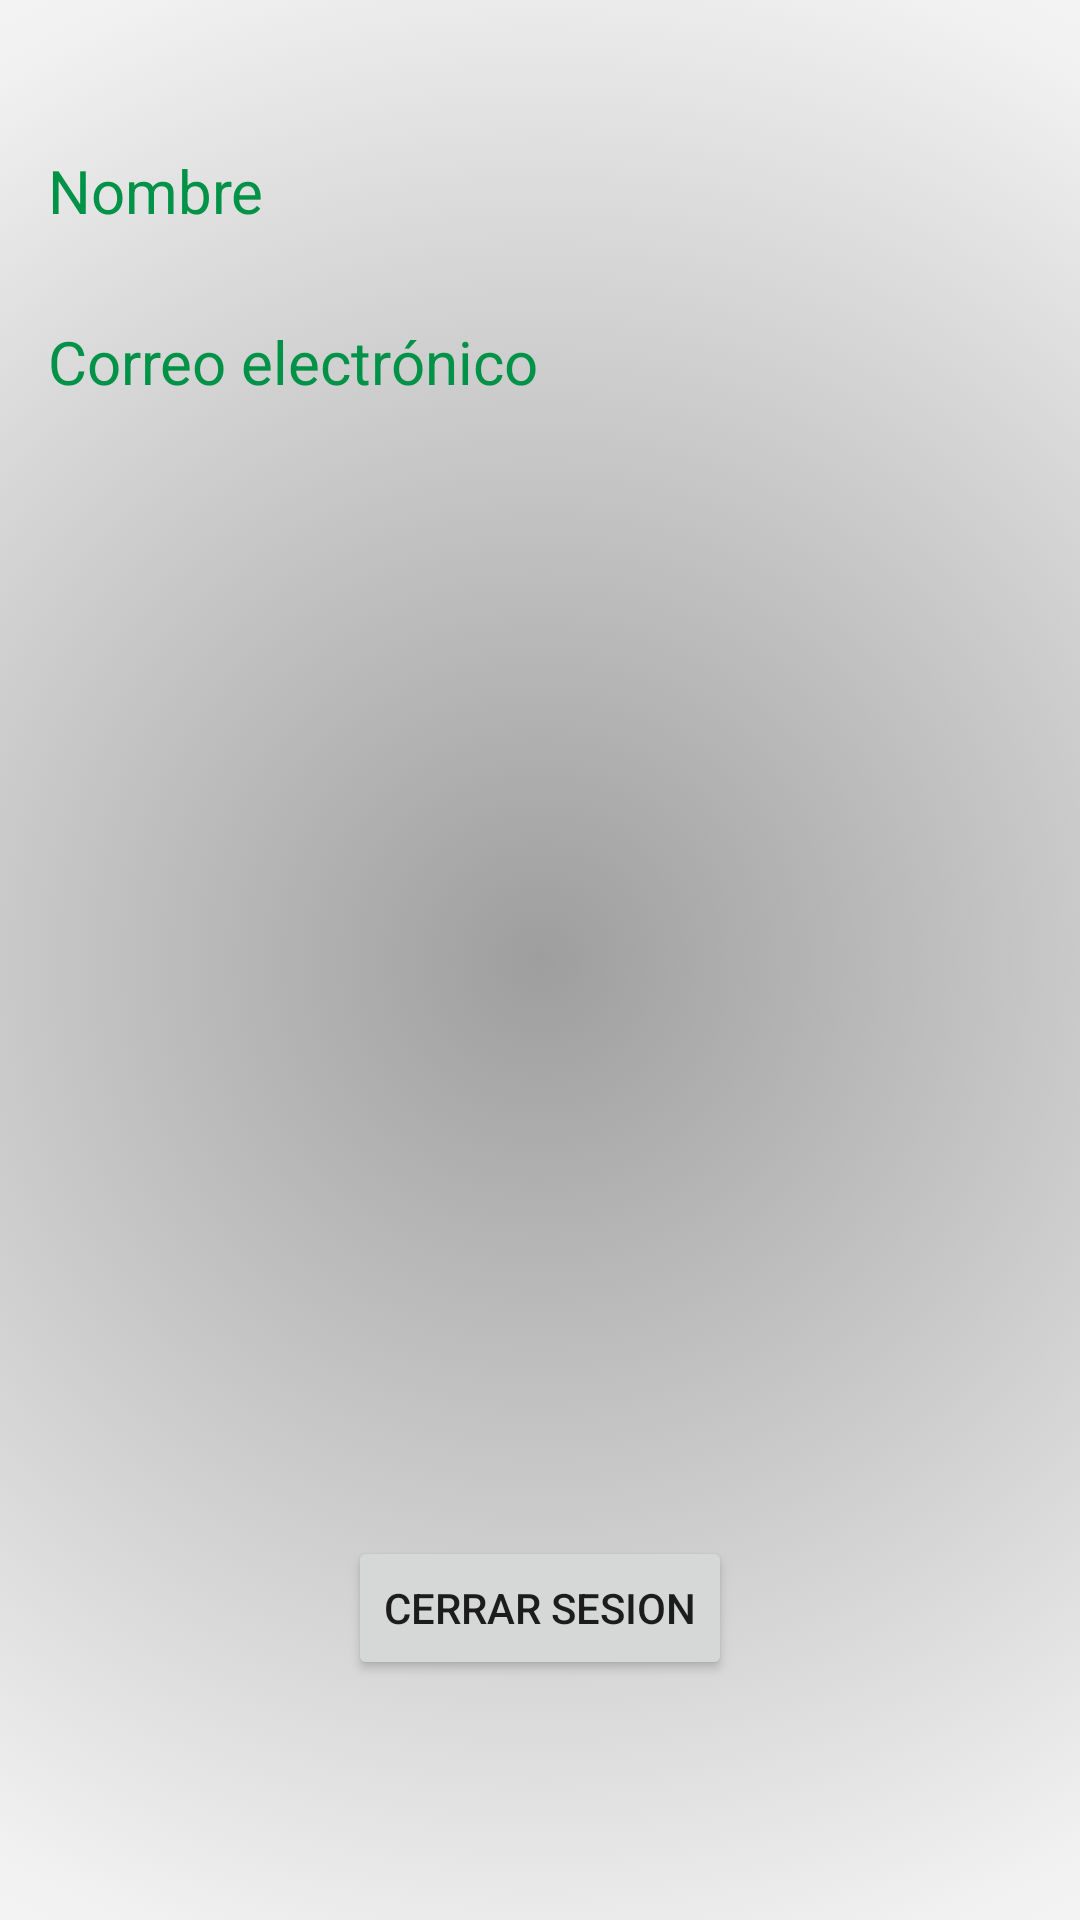

Produce the Android XML layout that renders to this screen, including the resource entries it uses.
<!-- AndroidManifest.xml: application theme Theme.Pizzeria -->
<!-- res/layout/fragment_user_profile.xml -->
<?xml version="1.0" encoding="utf-8"?>
<androidx.constraintlayout.widget.ConstraintLayout
    xmlns:android="http://schemas.android.com/apk/res/android"
    xmlns:app="http://schemas.android.com/apk/res-auto"
    xmlns:tools="http://schemas.android.com/tools"
    android:layout_width="match_parent"
    android:layout_height="match_parent"
    android:background="@drawable/background"
    tools:context=".UserProfileFragment">


    <TextView
        android:id="@+id/userName"
        android:layout_width="0dp"
        android:layout_height="wrap_content"
        android:layout_marginStart="16dp"
        android:layout_marginTop="50dp"
        android:layout_marginEnd="16dp"
        android:text="@string/nameForm"
        android:textColor="@color/green"
        android:textSize="20sp"
        app:layout_constraintEnd_toEndOf="parent"
        app:layout_constraintStart_toStartOf="parent"
        app:layout_constraintTop_toTopOf="parent" />


    <TextView
        android:id="@+id/emailUser"
        android:layout_width="0dp"
        android:layout_height="wrap_content"
        android:layout_marginStart="16dp"
        android:layout_marginTop="30dp"
        android:layout_marginEnd="16dp"
        android:text="@string/email"
        android:textColor="@color/green"
        android:textSize="20sp"
        app:layout_constraintEnd_toEndOf="parent"
        app:layout_constraintStart_toStartOf="parent"
        app:layout_constraintTop_toBottomOf="@+id/userName" />


    <ImageView
        android:id="@+id/fotoUser"
        android:layout_width="200dp"
        android:layout_height="200dp"
        android:layout_marginTop="28dp"
        app:layout_constraintEnd_toStartOf="@+id/btnPapelera"
        app:layout_constraintStart_toStartOf="parent"
        app:layout_constraintTop_toBottomOf="@+id/emailUser"
        tools:src="@tools:sample/avatars" />

    <Button
        android:id="@+id/btnEliminar"
        android:layout_width="wrap_content"
        android:layout_height="wrap_content"
        android:layout_marginTop="54dp"
        android:layout_marginBottom="67dp"
        android:text="@string/delete"
        app:layout_constraintBottom_toBottomOf="parent"
        app:layout_constraintEnd_toEndOf="parent"
        app:layout_constraintStart_toStartOf="parent"
        app:layout_constraintTop_toBottomOf="@+id/btnCerrar" />

    <Button
        android:id="@+id/btnCerrar"
        android:layout_width="wrap_content"
        android:layout_height="wrap_content"
        android:layout_marginTop="150dp"
        android:text="@string/cerrar"
        app:layout_constraintEnd_toEndOf="parent"
        app:layout_constraintStart_toStartOf="parent"
        app:layout_constraintTop_toBottomOf="@+id/fotoUser" />

    <ImageView
        android:id="@+id/btnPapelera"
        android:layout_width="24dp"
        android:layout_height="24dp"
        android:layout_marginStart="10dp"
        android:layout_marginTop="30dp"
        android:src="@drawable/ic_baseline_delete_24"
        app:layout_constraintEnd_toEndOf="parent"
        app:layout_constraintStart_toEndOf="@+id/fotoUser"
        app:layout_constraintTop_toBottomOf="@+id/emailUser" />

    <ImageView
        android:id="@+id/btnLoad"
        android:layout_width="24dp"
        android:layout_height="24dp"
        android:layout_marginStart="69dp"
        android:layout_marginTop="150dp"
        android:layout_marginEnd="59dp"
        android:src="@drawable/ic_baseline_cloud_upload_24"
        app:layout_constraintEnd_toEndOf="parent"
        app:layout_constraintStart_toEndOf="@+id/fotoUser"
        app:layout_constraintTop_toBottomOf="@+id/btnPapelera" />


</androidx.constraintlayout.widget.ConstraintLayout>
<!-- resources referenced by this layout -->
<resources>
  <color name="green">#009246</color>
  <!-- drawable background (drawable) -->
  <?xml version="1.0" encoding="utf-8"?>
  <selector xmlns:android="http://schemas.android.com/apk/res/android">
      <item>
          <shape>
              <gradient
                  android:startColor="@color/grey"
                  android:centerColor="@color/almostWhite"
                  android:endColor="@color/white"
                  android:type="radial"
                  android:gradientRadius="700dp"
                  />
  
          </shape>
      </item>
  </selector>
  <string name="cerrar">Cerrar sesion</string>
  <string name="delete">Eliminar Cuenta</string>
  <string name="email">Correo electrónico</string>
  <string name="nameForm">Nombre</string>
  <style name="Theme.Pizzeria" parent="Theme.MaterialComponents.DayNight.NoActionBar">
          
          <item name="colorPrimary">@color/green</item>
          <item name="colorPrimaryVariant">@color/darkGrey</item>
          <item name="colorOnPrimary">@color/white</item>
          
          <item name="colorSecondary">@color/teal_200</item>
          <item name="colorSecondaryVariant">@color/teal_700</item>
          <item name="colorOnSecondary">@color/red</item>
          
          <item name="android:statusBarColor">?attr/colorPrimaryVariant</item>
          
      </style>
  <color name="grey">#9E9E9E</color>
  <color name="almostWhite">#f2f2f2</color>
  <color name="white">#FFFFFFFF</color>
  <color name="darkGrey">#272727</color>
  <color name="teal_200">#FF03DAC5</color>
  <color name="teal_700">#FF018786</color>
  <color name="red">#ce2b37</color>
</resources>
